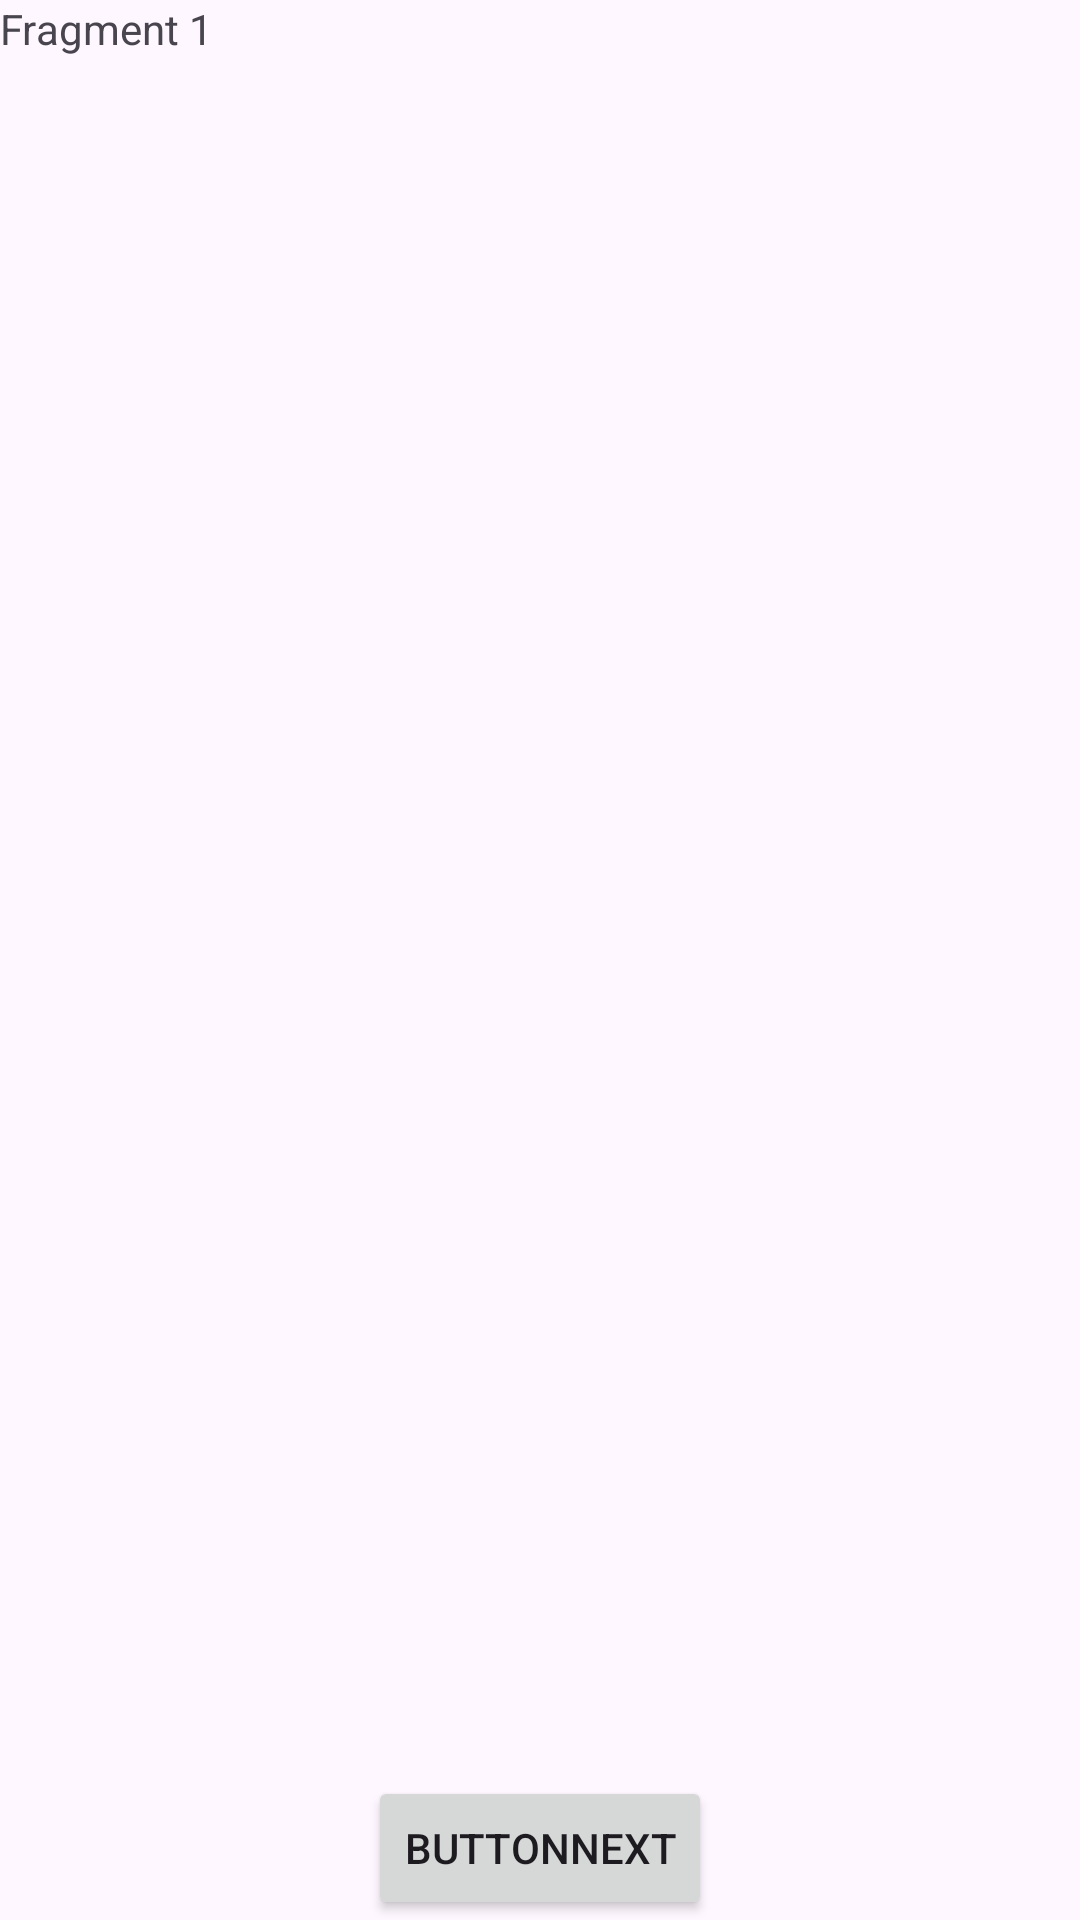

Reconstruct the res/layout file that produces this screen, plus the resources it refers to.
<!-- AndroidManifest.xml: application theme Theme.JetpackNacigation -->
<!-- res/layout/fragment_1.xml -->
<?xml version="1.0" encoding="utf-8"?>
<androidx.constraintlayout.widget.ConstraintLayout xmlns:android="http://schemas.android.com/apk/res/android"
    xmlns:app="http://schemas.android.com/apk/res-auto"
    xmlns:tools="http://schemas.android.com/tools"
    android:layout_width="match_parent"
    android:layout_height="match_parent"
    tools:context=".Fragment1">

    
    <TextView
        android:id="@+id/textView"
        android:layout_width="match_parent"
        android:layout_height="match_parent"
        android:text="Fragment 1" />

    <Button
        android:id="@+id/btnNext"
        android:layout_width="wrap_content"
        android:layout_height="wrap_content"
        android:text="ButtonNext"
        app:layout_constraintBottom_toBottomOf="parent"
        app:layout_constraintEnd_toEndOf="parent"
        app:layout_constraintStart_toStartOf="parent"
        tools:ignore="MissingConstraints" />

</androidx.constraintlayout.widget.ConstraintLayout>
<!-- resources referenced by this layout -->
<resources>
  <style name="Theme.JetpackNacigation" parent="Base.Theme.JetpackNacigation" />
  <style name="Base.Theme.JetpackNacigation" parent="Theme.Material3.DayNight.NoActionBar">
          
          
      </style>
</resources>
